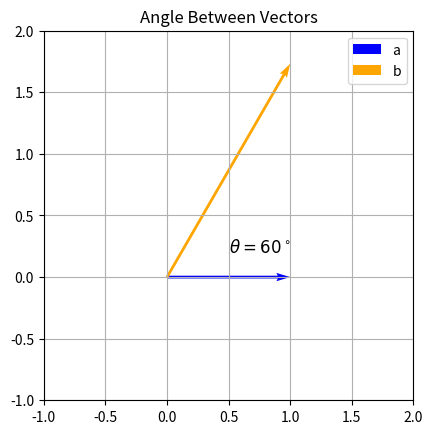

The matplotlib source for this figure:
# plot_vectors.py
import matplotlib.pyplot as plt
import numpy as np

# Define vectors
a = np.array([1, 0])
b = np.array([1, np.sqrt(3)])

# Plot setup
fig, ax = plt.subplots()
ax.quiver(0, 0, a[0], a[1], angles='xy', scale_units='xy', scale=1, color='blue', label='a')
ax.quiver(0, 0, b[0], b[1], angles='xy', scale_units='xy', scale=1, color='orange', label='b')

# Angle annotation
angle_rad = np.arccos(np.dot(a, b) / (np.linalg.norm(a) * np.linalg.norm(b)))
angle_deg = np.degrees(angle_rad)
ax.text(0.5, 0.2, f"$\\theta = {angle_deg:.0f}^\\circ$", fontsize=12)

# Formatting
ax.set_xlim(-1, 2)
ax.set_ylim(-1, 2)
ax.set_aspect('equal')
ax.grid(True)
ax.legend()
plt.title("Angle Between Vectors")
plt.show()
